Image classification data set "data" (satorres8/CARD-RECOGNIZER on GitHub). Class labels (54): 10 of clubs, 10 of diamonds, 10 of hearts, 10 of spades, 2 of clubs, 2 of diamonds, 2 of hearts, 2 of spades, 3 of clubs, 3 of diamonds, 3 of hearts, 3 of spades, 4 of clubs, 4 of diamonds, 4 of hearts, 4 of spades, 5 of clubs, 5 of diamonds, 5 of hearts, 5 of spades, 6 of clubs, 6 of diamonds, 6 of hearts, 6 of spades, 7 of clubs, 7 of diamonds, 7 of hearts, 7 of spades, 8 of clubs, 8 of diamonds, 8 of hearts, 8 of spades, 9 of clubs, 9 of diamonds, 9 of hearts, 9 of spades, ace of clubs, ace of diamonds, ace of hearts, ace of spades, black joker, jack of clubs, jack of diamonds, jack of hearts, jack of spades, king of clubs, king of diamonds, king of hearts, king of spades, queen of clubs, queen of diamonds, queen of hearts, queen of spades, red joker.

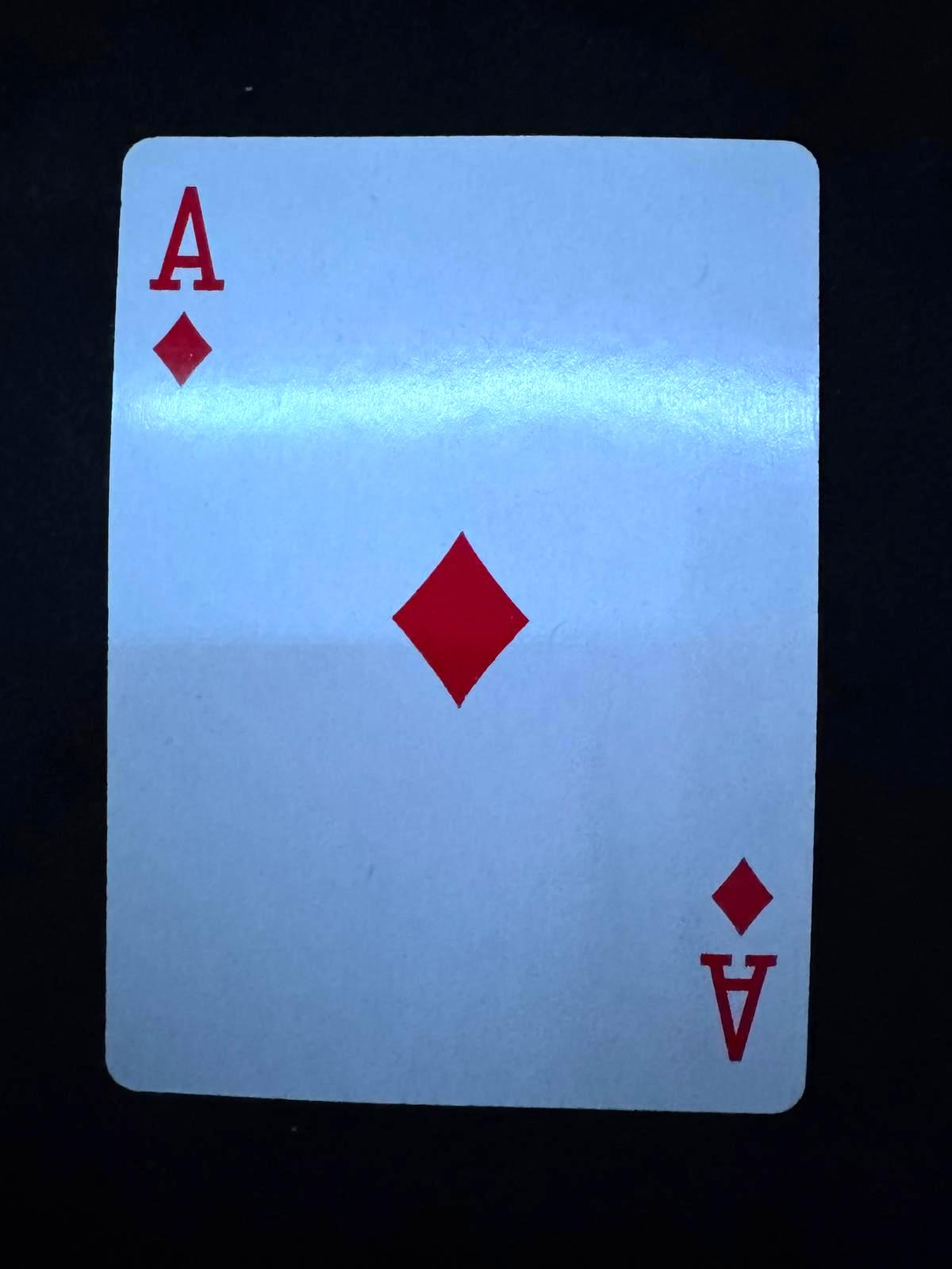
Label: ace of diamonds

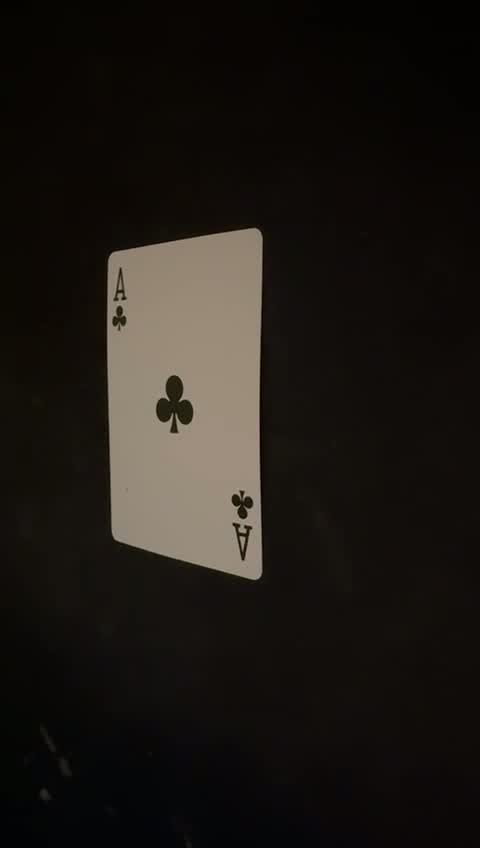
Label: ace of clubs

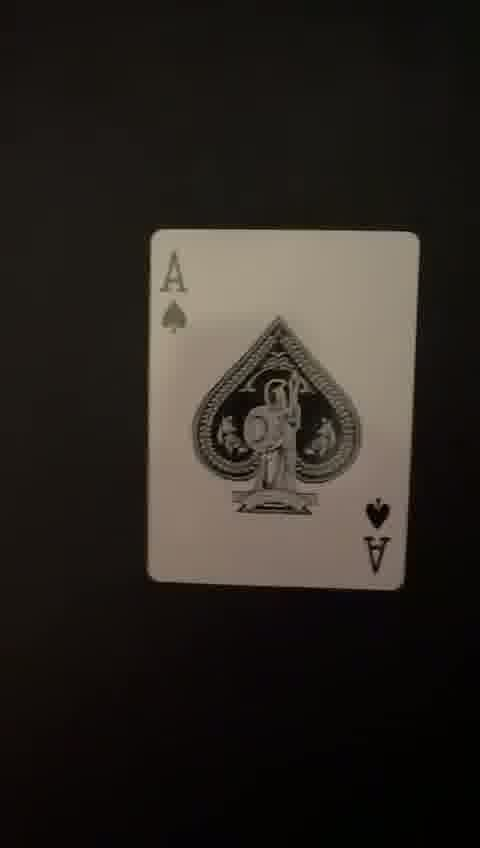
Label: ace of spades

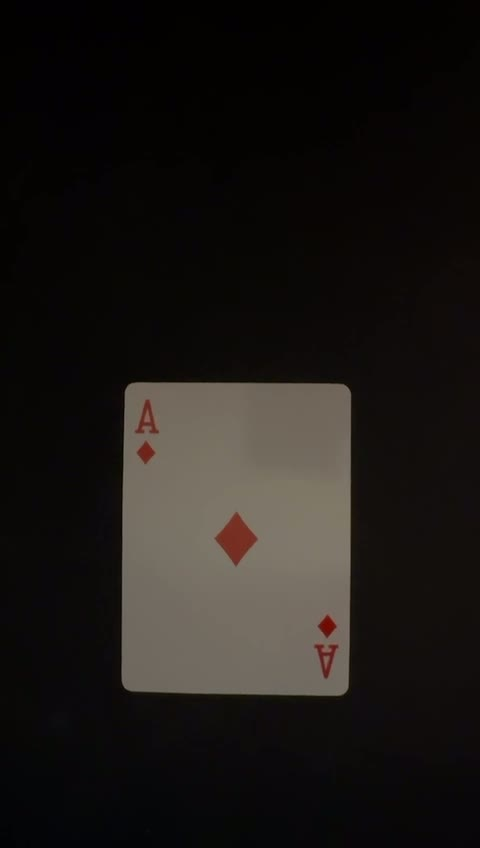
Label: ace of diamonds

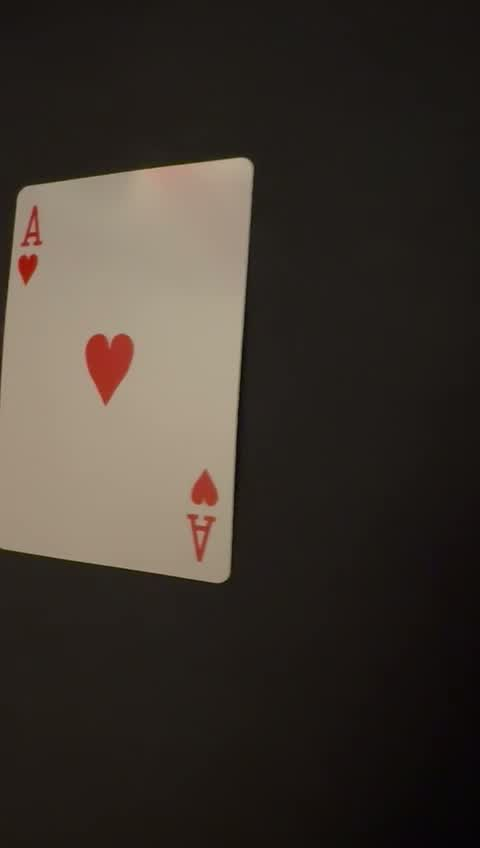
Label: ace of hearts

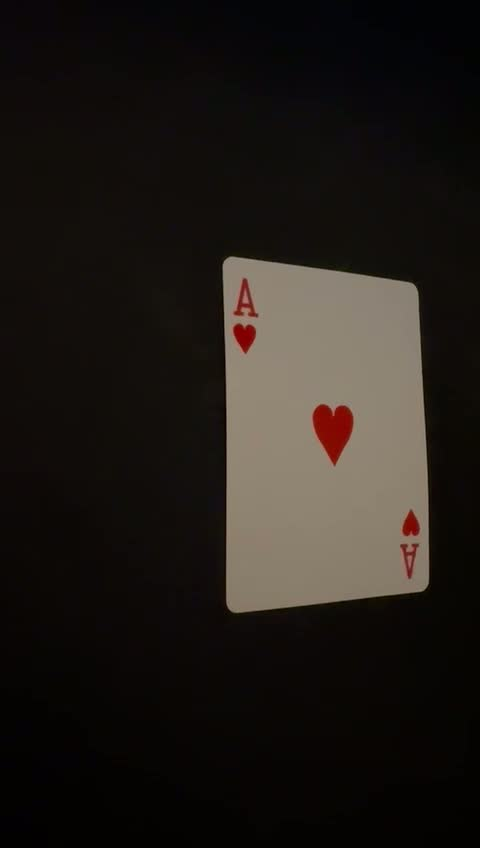
Label: ace of hearts
